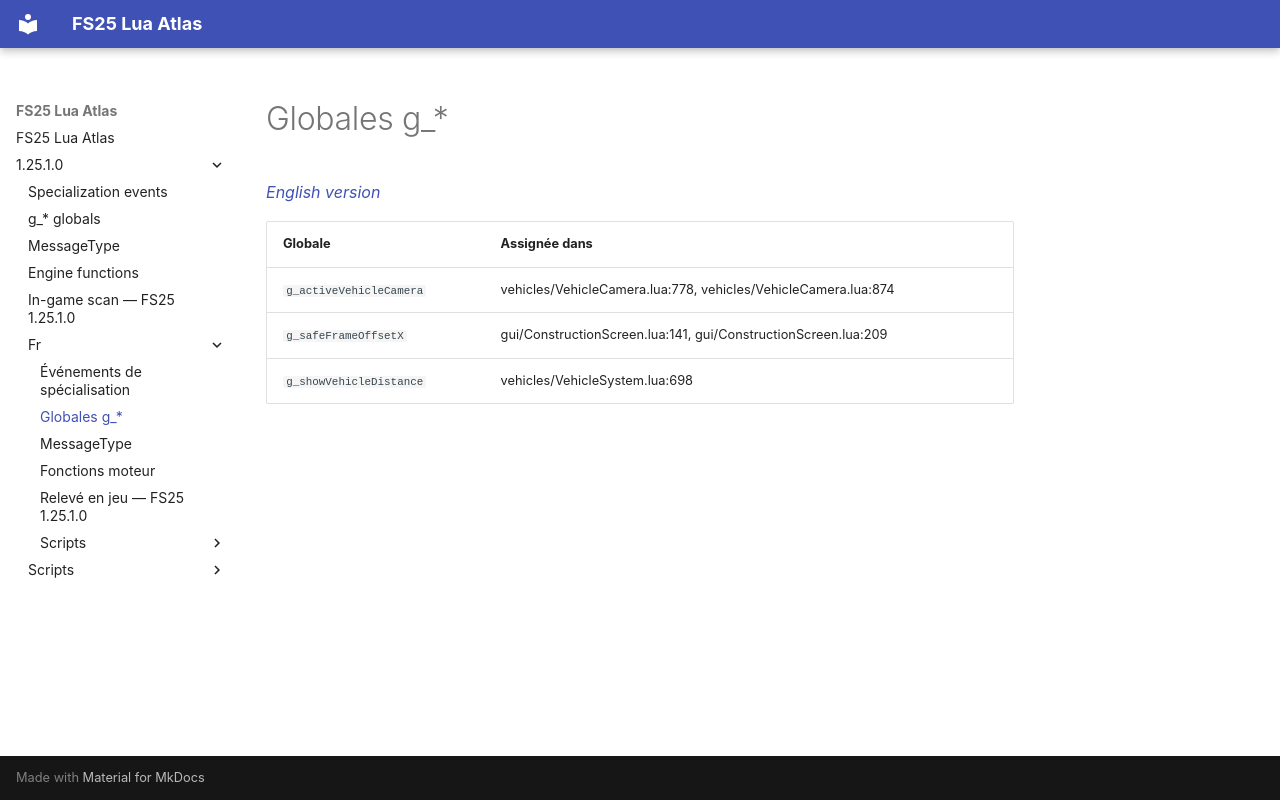

repository: Tim0219800/fs25-lua-atlas · page: 1.25.1.0/fr/globales.html · generator: mkdocs

# Globales g_*

*[English version](../globales.md)*

| Globale | Assignée dans |
|---|---|
| `g_activeVehicleCamera` | vehicles/VehicleCamera.lua:778, vehicles/VehicleCamera.lua:874 |
| `g_safeFrameOffsetX` | gui/ConstructionScreen.lua:141, gui/ConstructionScreen.lua:209 |
| `g_showVehicleDistance` | vehicles/VehicleSystem.lua:698 |
